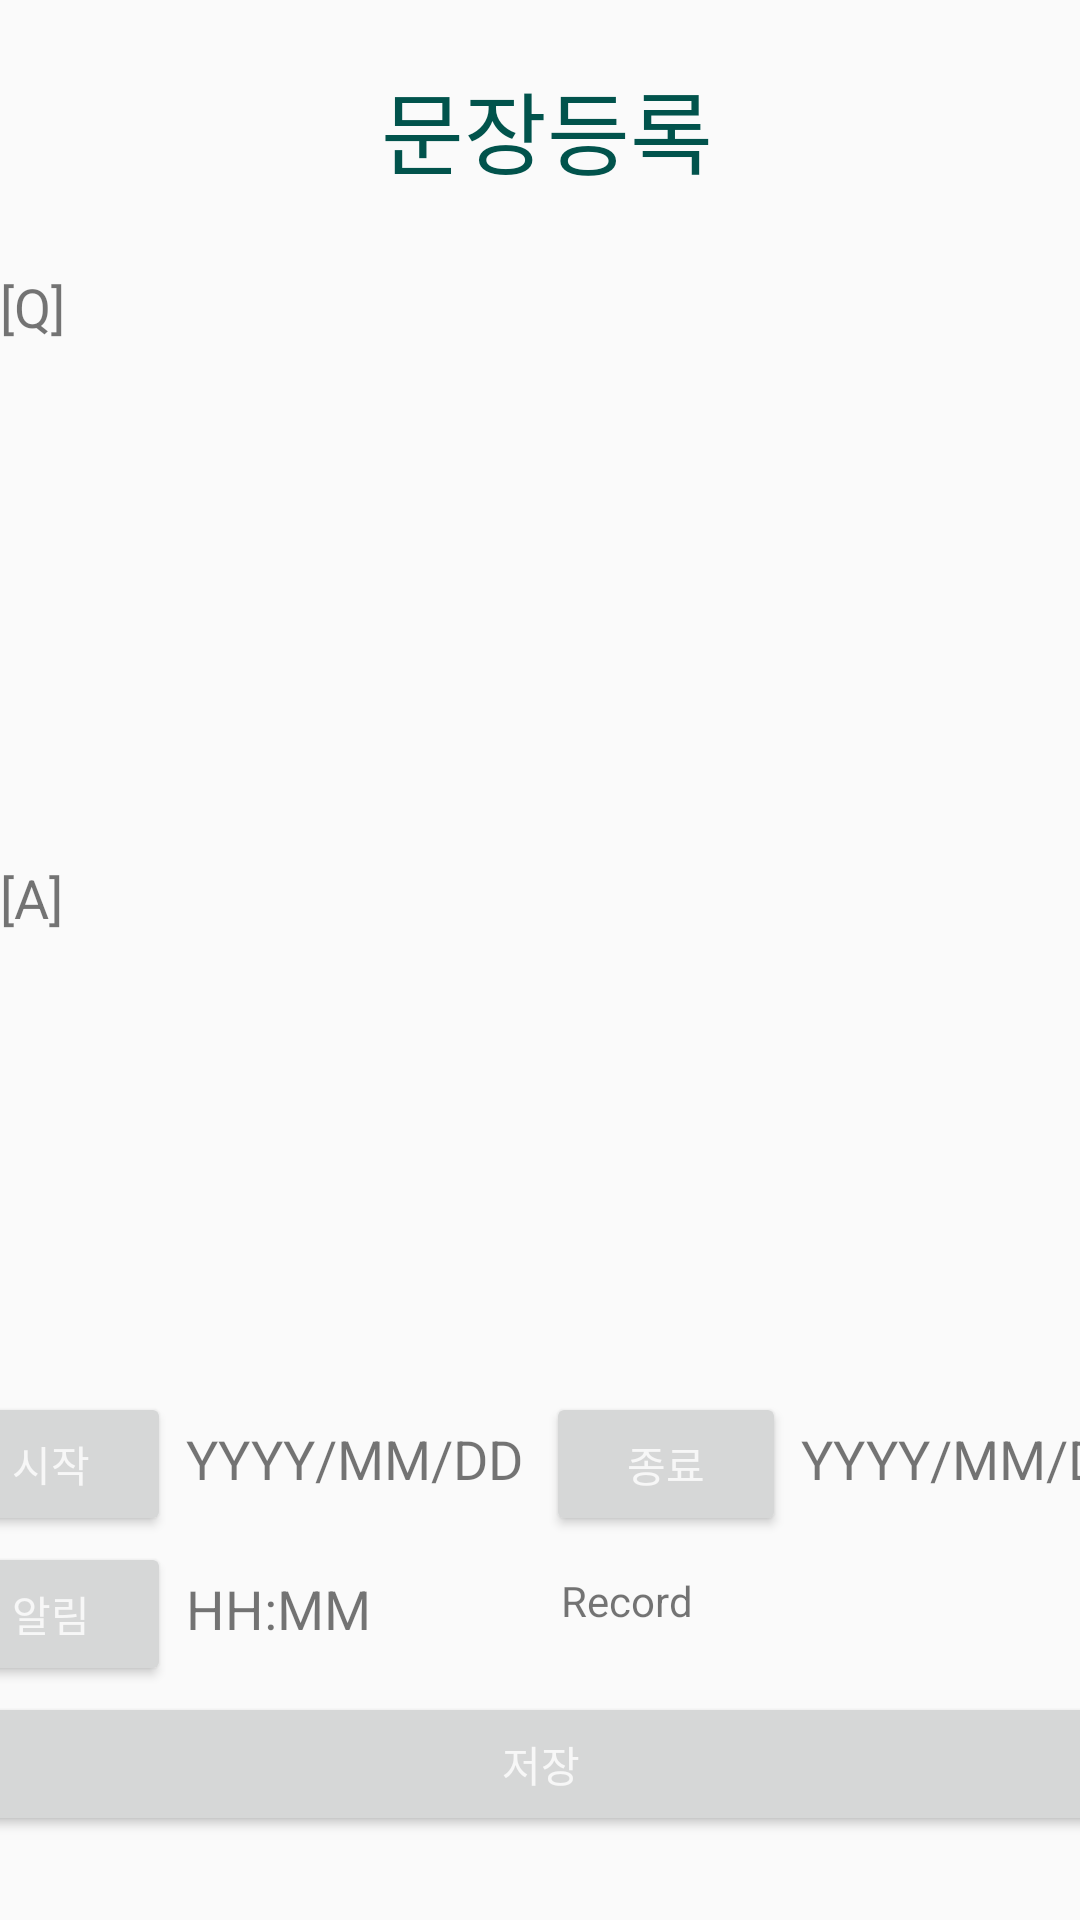

Produce the Android XML layout that renders to this screen, including the resource entries it uses.
<!-- AndroidManifest.xml: application theme AppTheme -->
<!-- res/layout/activity_insert.xml -->
<?xml version="1.0" encoding="utf-8"?>
<androidx.constraintlayout.widget.ConstraintLayout xmlns:android="http://schemas.android.com/apk/res/android"
    xmlns:app="http://schemas.android.com/apk/res-auto"
    xmlns:tools="http://schemas.android.com/tools"
    android:layout_width="match_parent"
    android:layout_height="match_parent"
    tools:context=".InsertActivity">

    <FrameLayout
        android:id="@+id/frameTitle"
        android:layout_width="407dp"
        android:layout_height="73dp"
        android:layout_marginTop="1dp"
        android:layout_marginBottom="16dp"
        app:layout_constraintBottom_toTopOf="@+id/frameKor"
        app:layout_constraintEnd_toEndOf="parent"
        app:layout_constraintStart_toStartOf="parent"
        app:layout_constraintTop_toTopOf="parent">

        <TextView
            android:id="@+id/textViewTitle"
            android:layout_width="wrap_content"
            android:layout_height="wrap_content"
            android:layout_marginLeft="150dp"
            android:layout_marginTop="20dp"
            android:text="문장등록"
            android:textColor="#01534C"
            android:textSize="30sp" />
    </FrameLayout>

    <FrameLayout
        android:id="@+id/frameKor"
        android:layout_width="0dp"
        android:layout_height="0dp"
        android:layout_marginBottom="20dp"
        app:layout_constraintBottom_toTopOf="@+id/frameEng"
        app:layout_constraintEnd_toEndOf="parent"
        app:layout_constraintStart_toStartOf="parent"
        app:layout_constraintTop_toBottomOf="@+id/frameTitle">

        <TextView
            android:id="@+id/textViewKorTitle"
            android:layout_width="wrap_content"
            android:layout_height="wrap_content"
            android:text="[Q]"
            android:textSize="18sp" />

        <EditText
            android:id="@+id/editTextKor"
            android:layout_width="match_parent"
            android:layout_height="176dp"
            android:layout_marginTop="35dp"
            android:ems="10"
            android:gravity="start|top"
            android:inputType="textMultiLine" />
    </FrameLayout>

    <FrameLayout
        android:id="@+id/frameEng"
        android:layout_width="0dp"
        android:layout_height="0dp"
        app:layout_constraintBottom_toTopOf="@+id/frameButton"
        app:layout_constraintEnd_toEndOf="parent"
        app:layout_constraintStart_toStartOf="parent"
        app:layout_constraintTop_toBottomOf="@+id/frameKor">

        <TextView
            android:id="@+id/textViewEng"
            android:layout_width="wrap_content"
            android:layout_height="wrap_content"
            android:text="[A]"
            android:textSize="18sp" />

        <EditText
            android:id="@+id/editTextEng"
            android:layout_width="match_parent"
            android:layout_height="177dp"
            android:layout_marginTop="35dp"
            android:ems="10"
            android:gravity="start|top"
            android:inputType="textMultiLine" />
    </FrameLayout>

    <FrameLayout
        android:id="@+id/frameButton"
        android:layout_width="407dp"
        android:layout_height="176dp"
        app:layout_constraintBottom_toBottomOf="parent"
        app:layout_constraintEnd_toEndOf="parent"
        app:layout_constraintStart_toStartOf="parent"
        app:layout_constraintTop_toBottomOf="@+id/frameEng">

        <Button
            android:id="@+id/buttonAdd"
            android:layout_width="match_parent"
            android:layout_height="wrap_content"
            android:layout_marginLeft="0dp"
            android:layout_marginTop="100dp"
            android:text="저장" />

        <TextView
            android:id="@+id/textViewStartDate"
            android:layout_width="wrap_content"
            android:layout_height="wrap_content"
            android:layout_marginLeft="85dp"
            android:layout_marginTop="10dp"
            android:text="YYYY/MM/DD"
            android:textSize="18dp" />

        <TextView
            android:id="@+id/textViewEndDate"
            android:layout_width="wrap_content"
            android:layout_height="wrap_content"
            android:layout_marginLeft="290dp"
            android:layout_marginTop="10dp"
            android:text="YYYY/MM/DD"
            android:textSize="18dp" />

        <Button
            android:id="@+id/buttonTime"
            android:layout_width="80dp"
            android:layout_height="wrap_content"
            android:layout_marginTop="50dp"
            android:text="알림"
            android:textSize="14sp" />

        <TextView
            android:id="@+id/textViewTime"
            android:layout_width="wrap_content"
            android:layout_height="wrap_content"
            android:layout_marginLeft="85dp"
            android:layout_marginTop="60dp"
            android:text="HH:MM"
            android:textSize="18sp" />

        <Button
            android:id="@+id/buttonStartDate"
            android:layout_width="80dp"
            android:layout_height="wrap_content"
            android:text="시작" />

        <Button
            android:id="@+id/buttonEndDate"
            android:layout_width="80dp"
            android:layout_height="wrap_content"
            android:layout_marginLeft="205dp"
            android:text="종료" />

        <TextView
            android:id="@+id/textViewRecord"
            android:layout_width="wrap_content"
            android:layout_height="25dp"
            android:layout_marginLeft="210dp"
            android:layout_marginTop="60dp"
            android:text="Record" />

    </FrameLayout>

</androidx.constraintlayout.widget.ConstraintLayout>
<!-- resources referenced by this layout -->
<resources>
  <style name="AppTheme" parent="Base.Theme.AppCompat.Light.DarkActionBar">
      
          
          <item name="colorPrimary">#6D6C6C</item>
          <item name="colorPrimaryDark">#6D6C6C</item>
          <item name="colorAccent">#C4696565</item> 
          <item name="android:textColorPrimary">#F7F7F7</item> 
      </style>
</resources>
